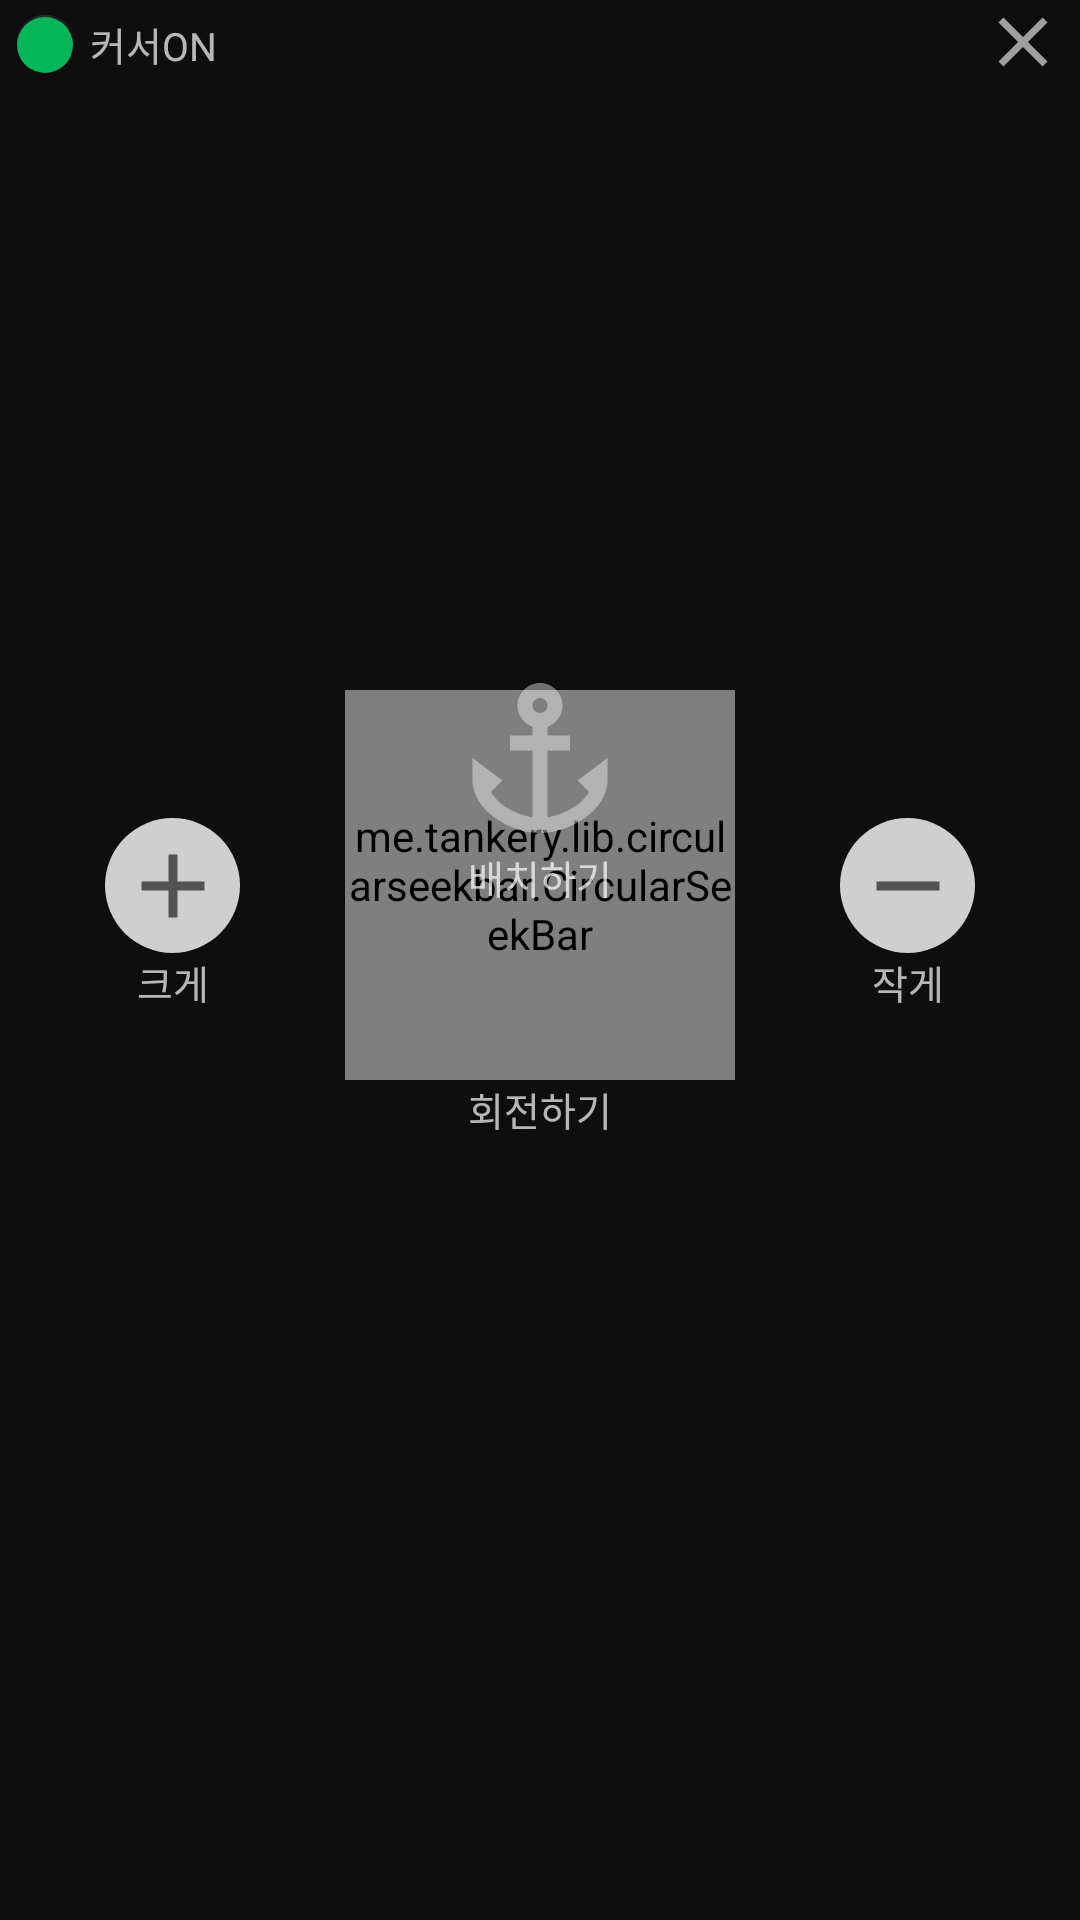

Layout XML and referenced resources for this Android screen:
<!-- AndroidManifest.xml: application theme Theme.Knou_cih -->
<!-- res/layout/ar_fragment_anchor.xml -->
<?xml version="1.0" encoding="utf-8"?>
<androidx.constraintlayout.widget.ConstraintLayout
    xmlns:android="http://schemas.android.com/apk/res/android"
    xmlns:tools="http://schemas.android.com/tools"
    xmlns:app="http://schemas.android.com/apk/res-auto"
    android:layout_width="match_parent"
    android:layout_height="wrap_content"
    android:paddingBottom="50dp"
    android:background="@color/translucent"
    tools:context=".exercise.ArAnchorFragment">

        <me.tankery.lib.circularseekbar.CircularSeekBar
            android:id="@+id/rotate_bar"
            android:layout_width="130dp"
            android:layout_height="130dp"
            android:layout_gravity="center"

            app:cs_circle_style = "round"
            app:cs_circle_stroke_width = "20dp"
            app:cs_pointer_stroke_width = "18dp"

            app:cs_lock_enabled = "false"
            app:cs_move_outside_circle = "true"
            app:cs_circle_color="@color/translucent_white"
            app:cs_circle_progress_color="@android:color/transparent"
            app:cs_disable_progress_glow="true"
            app:cs_pointer_color = "@color/translucent_black"
            app:cs_pointer_halo_color = "@color/btn_focused"
            app:cs_pointer_halo_color_ontouch = "@color/btn_focused"
            app:cs_negative_enabled="true"
            app:cs_max="360"
            app:cs_progress="180"

            app:layout_constraintStart_toStartOf="parent"
            app:layout_constraintEnd_toEndOf="parent"
            app:layout_constraintTop_toTopOf="parent"
            app:layout_constraintBottom_toBottomOf="parent" />

        <TextView
            android:layout_width="wrap_content"
            android:layout_height="wrap_content"
            android:layout_gravity="center"
            android:text="@string/rotate_model"
            android:textSize="13sp"

            app:layout_constraintStart_toStartOf="parent"
            app:layout_constraintEnd_toEndOf="parent"
            app:layout_constraintTop_toBottomOf="@+id/rotate_bar"/>

                <ImageButton
                    android:id="@+id/size_down_button"
                    android:layout_width="45dp"
                    android:layout_height="45dp"
                    android:background="@drawable/button_sizebtn_selector"
                    android:src="@drawable/button_remove_black_24"

                    app:layout_constraintStart_toEndOf="@+id/rotate_bar"
                    app:layout_constraintEnd_toEndOf="parent"
                    app:layout_constraintTop_toTopOf="parent"
                    app:layout_constraintBottom_toBottomOf="parent"/>
                <TextView
                    android:layout_width="wrap_content"
                    android:layout_height="wrap_content"
                    android:text="@string/size_down"
                    android:textSize="13sp"

                    app:layout_constraintStart_toEndOf="@+id/rotate_bar"
                    app:layout_constraintEnd_toEndOf="parent"
                    app:layout_constraintTop_toBottomOf="@+id/size_down_button"/>

        <ImageButton
            android:id="@+id/size_up_button"
            android:layout_width="45dp"
            android:layout_height="45dp"
            android:background="@drawable/button_sizebtn_selector"
            android:src="@drawable/button_add_black_24"

            app:layout_constraintStart_toStartOf="parent"
            app:layout_constraintEnd_toStartOf="@+id/rotate_bar"
            app:layout_constraintTop_toTopOf="parent"
            app:layout_constraintBottom_toBottomOf="parent"/>

        <TextView
            android:layout_width="wrap_content"
            android:layout_height="wrap_content"
            android:text="@string/size_up"
            android:textSize="13sp"

            app:layout_constraintStart_toStartOf="parent"
            app:layout_constraintEnd_toStartOf="@+id/rotate_bar"
            app:layout_constraintTop_toBottomOf="@+id/size_up_button"/>

        <ImageButton
            android:id="@+id/anchor_button"
            android:layout_width="60dp"
            android:layout_height="60dp"
            android:background="@drawable/button_anchorbtn_selector"

            app:layout_constraintVertical_bias="0.42"
            app:layout_constraintStart_toStartOf="parent"
            app:layout_constraintEnd_toEndOf="parent"
            app:layout_constraintTop_toTopOf="parent"
            app:layout_constraintBottom_toBottomOf="parent"/>

        <TextView
            android:layout_width="wrap_content"
            android:layout_height="wrap_content"
            android:layout_gravity="center"
            android:text="@string/place_model"
            android:textSize="13sp"

            app:layout_constraintStart_toStartOf="parent"
            app:layout_constraintEnd_toEndOf="parent"
            app:layout_constraintTop_toBottomOf="@+id/anchor_button"/>

        <ImageButton
            android:id="@+id/close_button"
            android:layout_width="wrap_content"
            android:layout_height="wrap_content"
            android:background="@drawable/button_close_bg"
            android:src="@drawable/button_close_24"
            android:layout_marginEnd="5dp"
            app:layout_constraintEnd_toEndOf="parent"
            app:layout_constraintTop_toTopOf="parent"/>

        <com.google.android.material.floatingactionbutton.FloatingActionButton
            android:id="@+id/cursor_button"
            android:layout_width="20dp"
            android:layout_height="20dp"
            android:outlineProvider="none"
            android:backgroundTint="@color/button_cursor_selected"

            android:layout_marginStart="5dp"
            android:layout_marginTop="5dp"
            app:layout_constraintStart_toStartOf="parent"
            app:layout_constraintTop_toTopOf="parent"/>

        <TextView
            android:id="@+id/text_cursor"
            android:layout_width="wrap_content"
            android:layout_height="wrap_content"
            android:text="@string/cursor_on"
            android:textSize="13sp"

            android:layout_marginStart="5dp"
            android:layout_marginTop="5dp"
            app:layout_constraintStart_toEndOf="@+id/cursor_button"
            app:layout_constraintTop_toTopOf="parent"/>

</androidx.constraintlayout.widget.ConstraintLayout>
<!-- resources referenced by this layout -->
<resources>
  <color name="btn_focused">#66FFFFFF</color>
  <color name="translucent">#3F000000</color>
  <color name="translucent_black">#99000000</color>
  <color name="translucent_white">#CCFFFFFF</color>
  <!-- drawable button_add_black_24 (drawable) -->
  <vector android:alpha="0.6" android:height="36dp" android:tint="#000000"
      android:viewportHeight="24" android:viewportWidth="24"
      android:width="36dp" xmlns:android="http://schemas.android.com/apk/res/android">
      <path android:fillColor="@android:color/white" android:pathData="M19,13h-6v6h-2v-6H5v-2h6V5h2v6h6v2z"/>
  </vector>
  <!-- drawable button_anchorbtn_selector (drawable) -->
  <?xml version="1.0" encoding="utf-8"?>
  <selector xmlns:android="http://schemas.android.com/apk/res/android">
      <item android:state_pressed="true" android:drawable="@drawable/button_anchorbtn_focused"/>
      <item android:state_focused="true" android:drawable="@drawable/button_anchorbtn_focused"/>
      <item android:drawable="@drawable/button_anchorbtn_bg"/>
  </selector>
  <!-- drawable button_close_24 (drawable) -->
  <vector android:alpha="0.6" android:height="28dp" android:tint="#FFFFFF"
      android:viewportHeight="24" android:viewportWidth="24"
      android:width="28dp" xmlns:android="http://schemas.android.com/apk/res/android">
      <path android:fillColor="@android:color/white" android:pathData="M19,6.41L17.59,5 12,10.59 6.41,5 5,6.41 10.59,12 5,17.59 6.41,19 12,13.41 17.59,19 19,17.59 13.41,12z"/>
  </vector>
  <!-- drawable button_remove_black_24 (drawable) -->
  <vector android:alpha="0.6" android:height="36dp" android:tint="#000000"
      android:viewportHeight="24" android:viewportWidth="24"
      android:width="36dp" xmlns:android="http://schemas.android.com/apk/res/android">
      <path android:fillColor="@android:color/white" android:pathData="M19,13H5v-2h14v2z"/>
  </vector>
  <!-- drawable button_sizebtn_selector (drawable) -->
  <?xml version="1.0" encoding="utf-8"?>
  <selector xmlns:android="http://schemas.android.com/apk/res/android">
      <item android:state_pressed="true" android:drawable="@drawable/button_sizebtn_focused"/>
      <item android:state_focused="true" android:drawable="@drawable/button_sizebtn_focused"/>
      <item android:drawable="@drawable/button_sizebtn_bg"/>
  </selector>
  <string name="cursor_on">커서ON</string>
  <string name="place_model">배치하기</string>
  <string name="rotate_model">회전하기</string>
  <string name="size_down">작게</string>
  <string name="size_up">크게</string>
  <style name="Theme.Knou_cih" parent="Base.Theme.Knou_cih" />
  <!-- drawable button_anchorbtn_focused (drawable) -->
  <?xml version="1.0" encoding="utf-8"?>
  <selector  xmlns:android="http://schemas.android.com/apk/res/android">
      <item android:drawable="@drawable/button_anchor_white_focused_36">
          <shape android:shape="oval">
              <solid android:color="@android:color/transparent" />
          </shape>
      </item>
  
  </selector>
  <!-- drawable button_anchorbtn_bg (drawable) -->
  <?xml version="1.0" encoding="utf-8"?>
  <selector  xmlns:android="http://schemas.android.com/apk/res/android">
      <item android:drawable="@drawable/button_anchor_white_36">
          <shape android:shape="oval">
              <solid android:color="@android:color/transparent" />
          </shape>
      </item>
  
  </selector>
  <!-- drawable button_sizebtn_focused (drawable) -->
  <?xml version="1.0" encoding="utf-8"?>
  <shape xmlns:android="http://schemas.android.com/apk/res/android"
          android:shape="oval">
      <solid android:color="@color/btn_focused" />
  </shape>
  <!-- drawable button_sizebtn_bg (drawable) -->
  <?xml version="1.0" encoding="utf-8"?>
  <shape
      xmlns:android="http://schemas.android.com/apk/res/android"
      android:shape="oval">
      <solid android:color="@color/translucent_white"/>
  
  </shape>
  <color name="white">#FFFFFFFF</color>
  <color name="black">#FF000000</color>
</resources>
